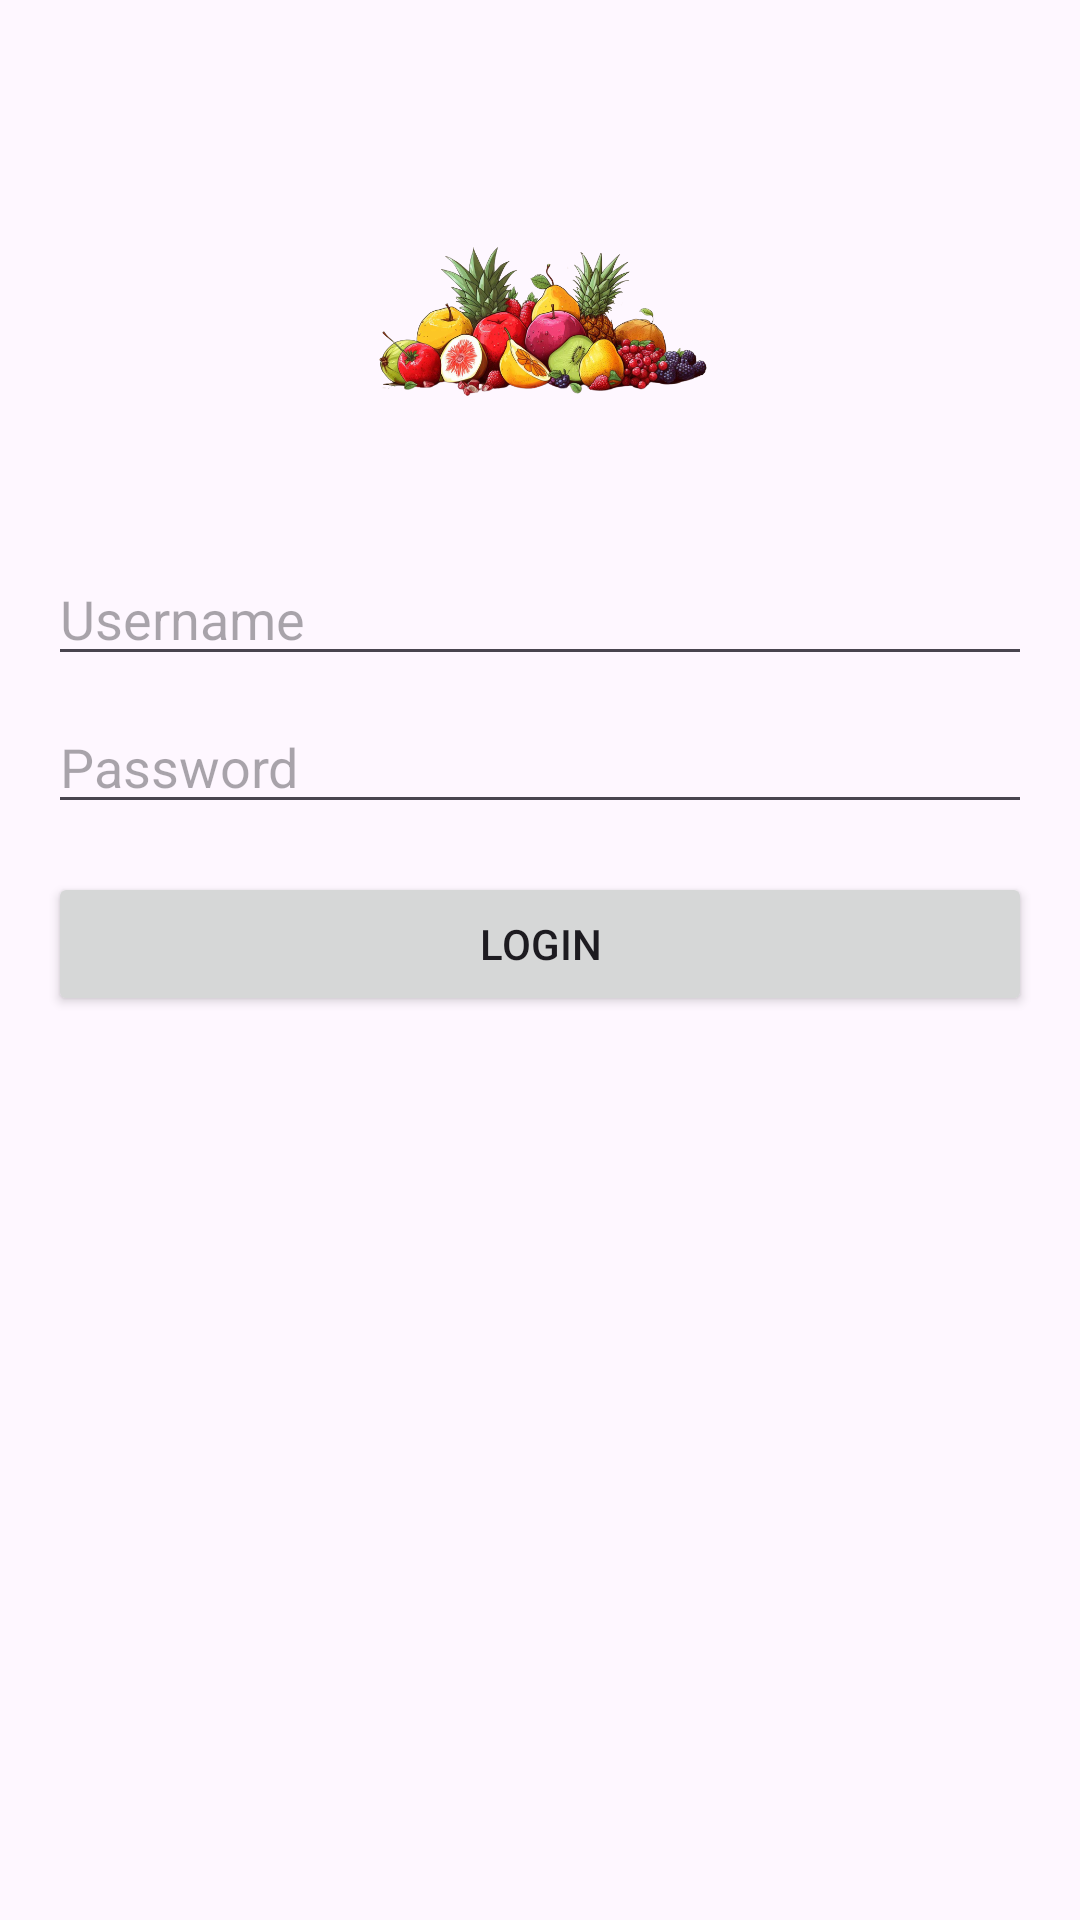

The Android layout XML behind this screen, and the referenced resources:
<!-- AndroidManifest.xml: application theme Theme.TestSMT5 -->
<!-- res/layout/activity_main.xml -->
<?xml version="1.0" encoding="utf-8"?>
<RelativeLayout xmlns:android="http://schemas.android.com/apk/res/android"
    xmlns:tools="http://schemas.android.com/tools"
    android:layout_width="match_parent"
    android:layout_height="match_parent"
    android:paddingLeft="16dp"
    android:paddingTop="16dp"
    android:paddingRight="16dp"
    android:paddingBottom="16dp"
    tools:context=".MainActivity">

    <ImageView
        android:id="@+id/imageView"
        android:layout_width="120dp"
        android:layout_height="120dp"
        android:layout_centerHorizontal="true"
        android:layout_marginTop="32dp"
        android:src="@drawable/buah1" />

    <EditText
        android:id="@+id/editTextUsername"
        android:layout_width="match_parent"
        android:layout_height="wrap_content"
        android:layout_below="@id/imageView"
        android:layout_marginTop="16dp"
        android:hint="Username"
        android:inputType="text" />

    <EditText
        android:id="@+id/editTextPassword"
        android:layout_width="match_parent"
        android:layout_height="wrap_content"
        android:layout_below="@id/editTextUsername"
        android:layout_marginTop="8dp"
        android:hint="Password"
        android:inputType="textPassword" />

    <Button
        android:id="@+id/buttonLogin"
        android:onClick="btn_Login"
        android:layout_width="match_parent"
        android:layout_height="wrap_content"
        android:layout_below="@id/editTextPassword"
        android:layout_marginTop="16dp"
        android:text="Login" />

</RelativeLayout>
<!-- resources referenced by this layout -->
<resources>
  <!-- drawable buah1: png bitmap (drawable, 296607 bytes) -->
  <style name="Theme.TestSMT5" parent="Base.Theme.TestSMT5" />
  <style name="Base.Theme.TestSMT5" parent="Theme.Material3.DayNight.NoActionBar">
          
          
      </style>
</resources>
